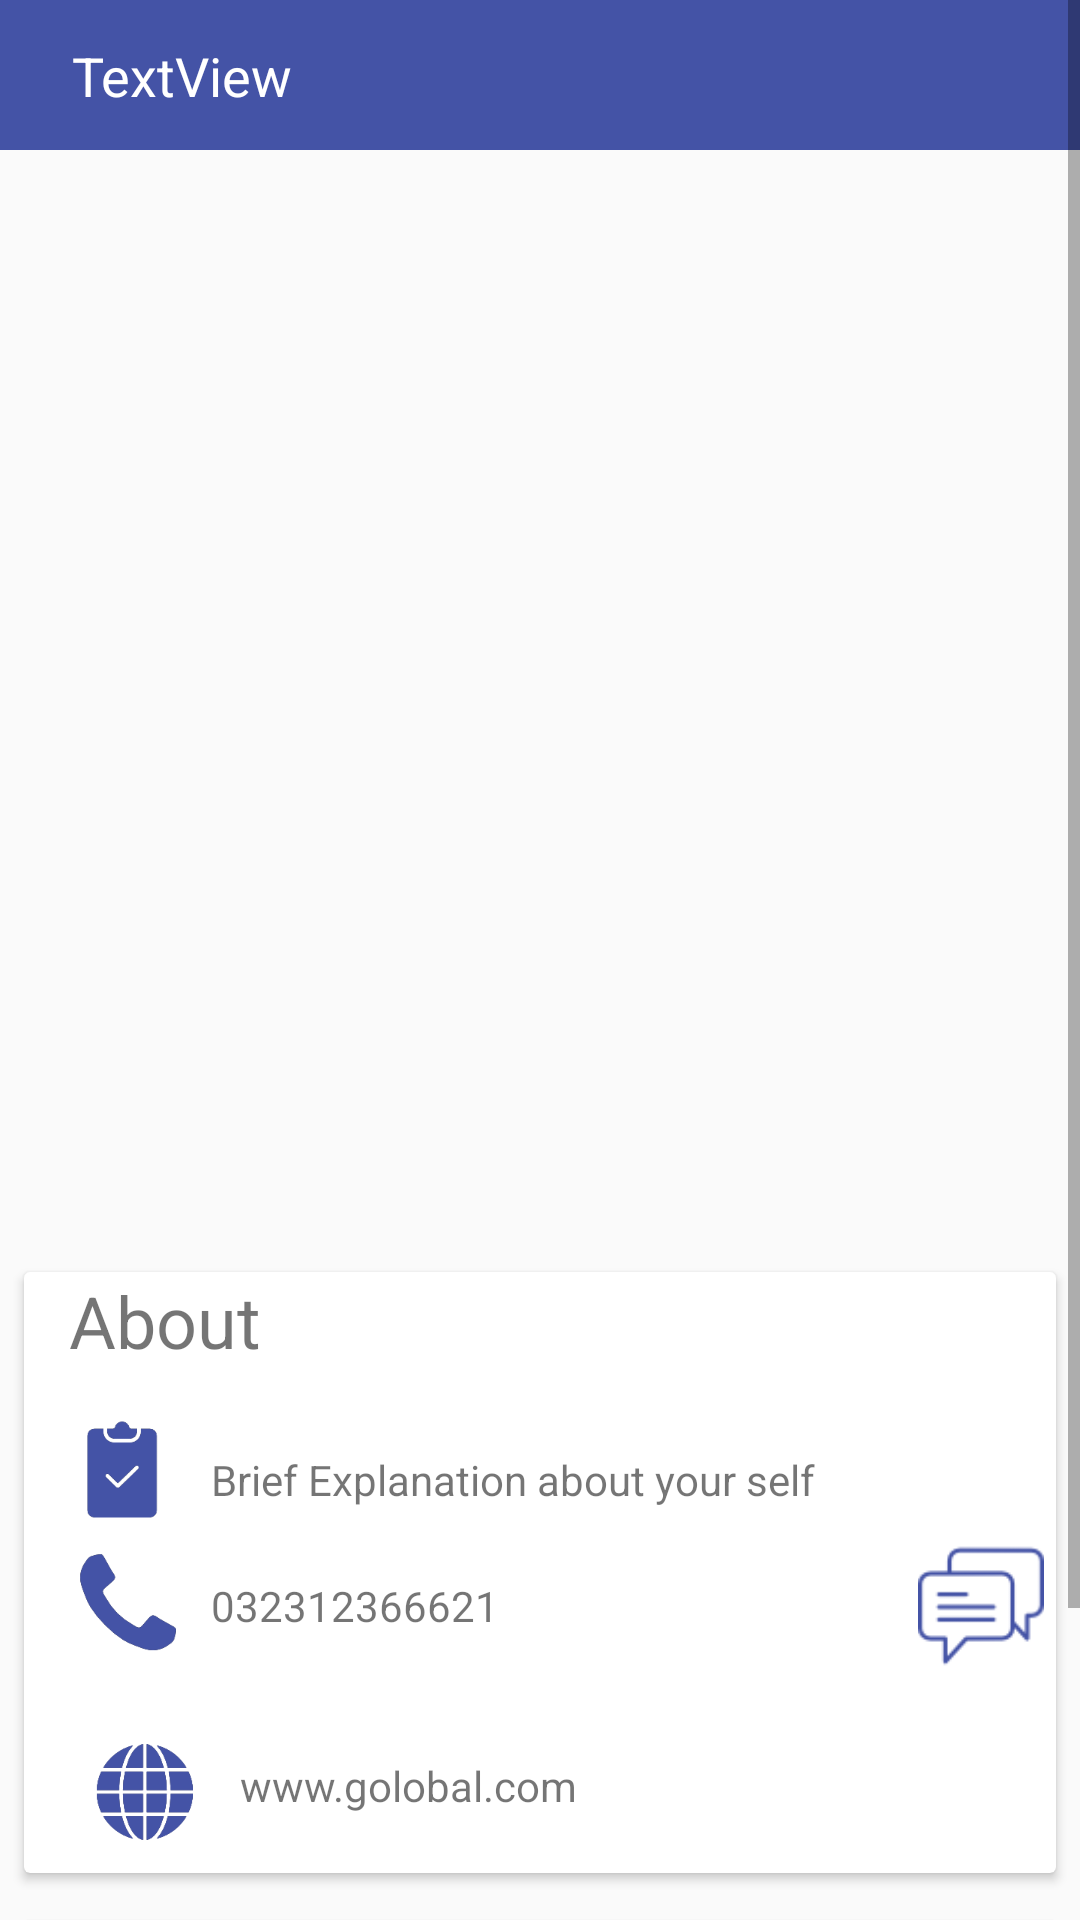

The Android layout XML behind this screen, and the referenced resources:
<!-- AndroidManifest.xml: application theme AppTheme -->
<!-- res/layout/activity_contact__detail.xml -->
<?xml version="1.0" encoding="utf-8"?>
<android.support.constraint.ConstraintLayout xmlns:android="http://schemas.android.com/apk/res/android"
    xmlns:app="http://schemas.android.com/apk/res-auto"
    xmlns:tools="http://schemas.android.com/tools"
    android:layout_width="match_parent"
    android:layout_height="wrap_content"
    tools:context=".Contact_Detail">


    <ScrollView
        android:layout_width="match_parent"
        android:layout_height="wrap_content"
        app:layout_constraintBottom_toBottomOf="parent"
        app:layout_constraintEnd_toEndOf="parent"
        app:layout_constraintHorizontal_bias="0.0"
        app:layout_constraintStart_toStartOf="parent"
        app:layout_constraintTop_toTopOf="parent">

        <LinearLayout
            android:layout_width="match_parent"
            android:layout_height="wrap_content"
            android:orientation="vertical">

            <include
                android:id="@+id/include"
                layout="@layout/app_bar_tool"
                android:layout_width="match_parent"
                android:layout_height="wrap_content"
                app:layout_constraintEnd_toEndOf="parent"
                app:layout_constraintStart_toStartOf="parent"
                app:layout_constraintTop_toTopOf="parent" />

            <ImageView
                android:id="@+id/imageView2"
                android:layout_width="402dp"
                android:layout_height="366dp"
                android:adjustViewBounds="false"
                android:src="@drawable/chatappavatar" />

            <android.support.v7.widget.CardView
                android:layout_width="match_parent"
                android:layout_height="wrap_content"
                android:layout_margin="8dp">

                <LinearLayout
                    android:layout_width="match_parent"
                    android:layout_height="match_parent"
                    android:orientation="vertical"
                    android:paddingLeft="15dp">

                    <TextView
                        android:id="@+id/textView3"
                        android:layout_width="match_parent"
                        android:layout_height="wrap_content"
                        android:text="About"
                        android:textSize="24sp" />

                    <TextView
                        android:id="@+id/textView4"
                        android:layout_width="match_parent"
                        android:layout_height="wrap_content"
                        android:layout_marginTop="16dp"
                        android:drawableLeft="@drawable/notepad"
                        android:gravity="center_vertical"
                        android:text="  Brief Explanation about your self" />

                    <android.support.constraint.ConstraintLayout
                        android:layout_width="match_parent"
                        android:layout_height="match_parent">

.                        <TextView
                            android:id="@+id/textView5"
                            android:layout_width="match_parent"
                            android:layout_height="wrap_content"
                            android:drawableLeft="@drawable/phoneblue"
                            android:gravity="center_vertical"
                            android:text="  032312366621"
                            app:layout_constraintBottom_toBottomOf="parent"
                            app:layout_constraintStart_toStartOf="parent"
                            app:layout_constraintTop_toTopOf="parent" />

                        <ImageView
                            android:id="@+id/chatimage"
                            android:layout_width="50dp"
                            android:layout_height="0dp"
                            app:layout_constraintBottom_toBottomOf="parent"
                            app:layout_constraintEnd_toEndOf="@+id/textView5"
                            app:layout_constraintTop_toTopOf="parent"
                            app:srcCompat="@drawable/chat" />
                    </android.support.constraint.ConstraintLayout>

                    <TextView
                        android:id="@+id/textView6"
                        android:layout_width="match_parent"
                        android:layout_height="wrap_content"
                        android:layout_marginBottom="5dp"
                        android:layout_marginTop="15dp"
                        android:drawableLeft="@drawable/earthblue"
                        android:gravity="center_vertical"
                        android:text="  www.golobal.com" />
                </LinearLayout>
            </android.support.v7.widget.CardView>

            <android.support.v7.widget.CardView
                android:layout_width="match_parent"
                android:layout_height="wrap_content"
                android:layout_margin="8dp">

                <LinearLayout
                    android:layout_width="match_parent"
                    android:layout_height="match_parent"
                    android:orientation="vertical"
                    android:paddingLeft="15dp">

                    <TextView
                        android:id="@+id/textView7"
                        android:layout_width="match_parent"
                        android:layout_height="wrap_content"
                        android:text="Description"
                        android:textSize="24sp" />

                    <TextView
                        android:id="@+id/textView8"
                        android:layout_width="match_parent"
                        android:layout_height="wrap_content"
                        android:layout_marginBottom="16dp"
                        android:layout_marginTop="16dp"
                        android:gravity="center_vertical"
                        android:text="Mobile Application Developer at Think Geniux
This company is software company develop both web and mobile applications." />

                </LinearLayout>
            </android.support.v7.widget.CardView>
        </LinearLayout>
    </ScrollView>

</android.support.constraint.ConstraintLayout>
<!-- res/layout/app_bar_tool.xml (included above) -->
<?xml version="1.0" encoding="utf-8"?>
<android.support.constraint.ConstraintLayout xmlns:android="http://schemas.android.com/apk/res/android"
    xmlns:app="http://schemas.android.com/apk/res-auto"
    xmlns:tools="http://schemas.android.com/tools"
    android:layout_width="match_parent"
    android:layout_height="wrap_content">

    <android.support.v7.widget.Toolbar
        android:id="@+id/toolbar"
        android:layout_width="match_parent"
        android:layout_height="50dp"
        style="@style/ToolbarTheme"
        android:gravity="right"
        app:layout_constraintEnd_toEndOf="parent"
        app:layout_constraintStart_toStartOf="parent"
        app:layout_constraintTop_toTopOf="parent">

        <android.support.constraint.ConstraintLayout
            android:layout_width="match_parent"
            android:layout_height="match_parent">

            
            
            
            
            
            
            
            
            
            

            
                
                
                
               
                
                
                
                
                
                

            
                
                
                
                
                

                
                
                
                
                

            
                
                
                
                
                
                
                
                

            <TextView
                android:id="@+id/title"
                android:layout_width="wrap_content"
                android:layout_height="wrap_content"
                android:layout_marginBottom="8dp"
                android:layout_marginStart="8dp"
                android:layout_marginTop="8dp"
                android:text="TextView"
                android:textAlignment="viewStart"
                android:textColor="@color/white"
                android:textSize="18sp"
                app:layout_constraintBottom_toBottomOf="parent"
                app:layout_constraintStart_toStartOf="parent"
                app:layout_constraintTop_toTopOf="parent" />
        </android.support.constraint.ConstraintLayout>

    </android.support.v7.widget.Toolbar>

</android.support.constraint.ConstraintLayout>
<!-- resources referenced by this layout -->
<resources>
  <color name="white">#FFFFFF</color>
  <!-- drawable chat: png bitmap (drawable-xxxhdpi, 4544 bytes) -->
  <!-- drawable earthblue: png bitmap (drawable-xxxhdpi, 157364 bytes) -->
  <!-- drawable notepad: png bitmap (drawable-xxxhdpi, 112503 bytes) -->
  <!-- drawable phoneblue: png bitmap (drawable-xxxhdpi, 112503 bytes) -->
  <style name="ToolbarTheme" parent="@style/AppTheme.NoActionBar">
          
          <item name="android:background">@color/colorPrimary</item>
          <item name="colorControlNormal">@color/white</item>
      </style>
  <style name="AppTheme" parent="Theme.AppCompat.Light.NoActionBar">
          
          <item name="colorPrimary">@color/colorPrimary</item>
          <item name="colorPrimaryDark">@color/colorPrimaryDark</item>
          <item name="colorAccent">@color/colorAccent</item>
      </style>
  <style name="AppTheme.NoActionBar">
          <item name="windowActionBar">false</item>
          <item name="windowNoTitle">true</item>
      </style>
  <color name="colorPrimary">#4453a6</color>
  <color name="colorPrimaryDark">#303F9F</color>
  <color name="colorAccent">#FF4081</color>
</resources>
